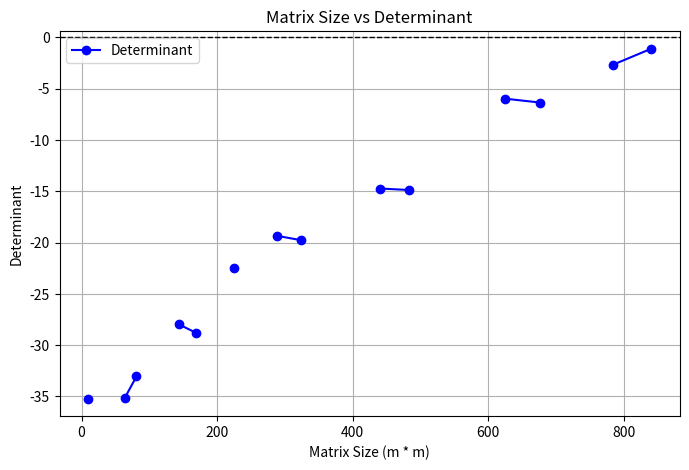

Write the Python code that produced this figure.
#%%

import numpy as np 
import matplotlib.pyplot as plt

M_size = []
M_list = []
det_list = []
for m in range(3, 30):
    M = np.random.randn(m*m).reshape(m,m)
    # Set the far right column of the matric to be multiple of 2 of the second last column, creating a reduced-rank matrix
    M[:,-1] = M[:,-2]*2
    det = np.linalg.det(M)
    M_size.append(m*m)
    M_list.append(M)
    det_list.append(det)

# Compute the log of the absolute determinant to avoid log(negative numbers)
log_det = np.log(np.abs(det_list))

plt.figure(figsize=(8, 5))
plt.plot(M_size, log_det, marker='o', linestyle='-', color='b', label="Determinant")

plt.xlabel("Matrix Size (m * m)")
plt.ylabel("Determinant")
plt.title("Matrix Size vs Determinant")
plt.axhline(0, color='black', linestyle='--', linewidth=1)  # Add horizontal line at y=0
plt.legend()
plt.grid(True)

print(len(M_list))
print(np.shape(M_list[0]))
print(np.shape(M_list[1]))
print(np.linalg.matrix_rank(M_list[1]))
print(M_list[1])
# %%
